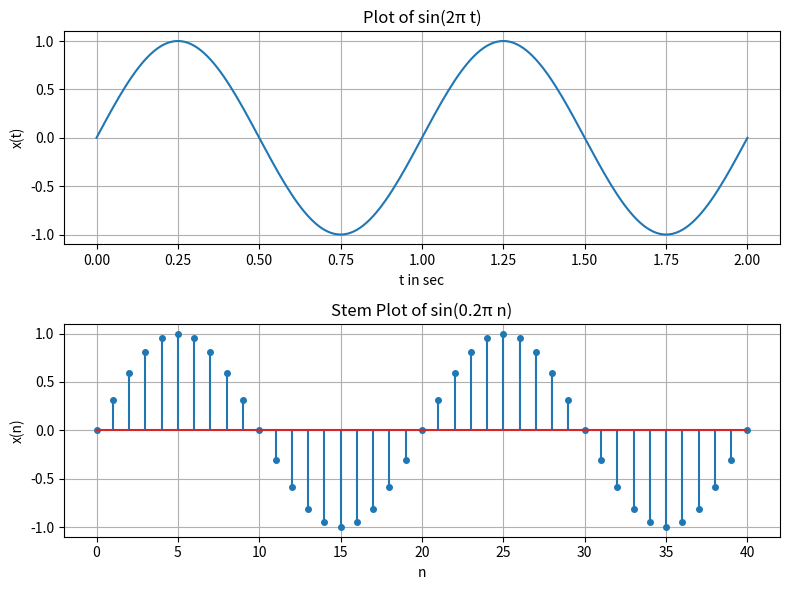

The matplotlib source for this figure:
import numpy as np
import matplotlib.pyplot as plt

fig, ax = plt.subplots(2, 1, figsize=(8,6))

# Continuous
t = np.arange(0, 2.01, 0.01)
ax[0].plot(t, np.sin(2*np.pi*t))
ax[0].set_title("Plot of sin(2π t)")
ax[0].set_xlabel("t in sec")
ax[0].set_ylabel("x(t)")
ax[0].grid()

# Discrete
n = np.arange(0, 41)
markerline, stemlines, baseline = ax[1].stem(n, np.sin(0.1*np.pi*n))
plt.setp(markerline, markersize=4)

ax[1].set_title("Stem Plot of sin(0.2π n)")
ax[1].set_xlabel("n")
ax[1].set_ylabel("x(n)")
ax[1].grid()

plt.tight_layout()
plt.show()
